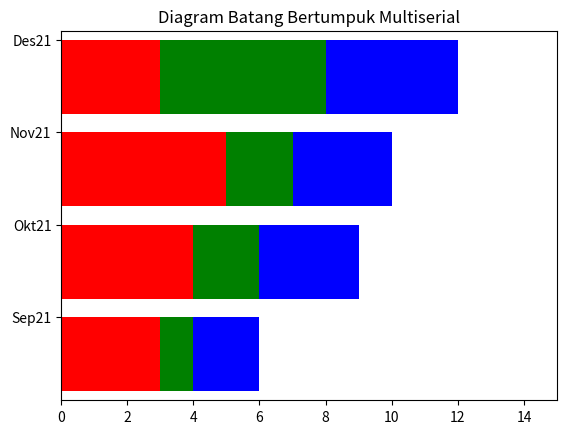

Here is the Python script that generated this plot:
import matplotlib.pyplot as plt
import numpy as np

series1 = np.array([3,4,5,3])
series2 = np.array([1,2,2,5])
series3 = np.array([2,3,3,4])
index = np.arange(4)
plt.axis([0,15,-0.5,3.5])
plt.title('Diagram Batang Bertumpuk Multiserial')
plt.barh(index, series1, color='r')
plt.barh(index, series2, color='g', left=series1)
plt.barh(index, series3, color='b', left=(series2+series1))
plt.yticks(index+0.4,['Sep21','Okt21','Nov21','Des21'])
plt.show()
